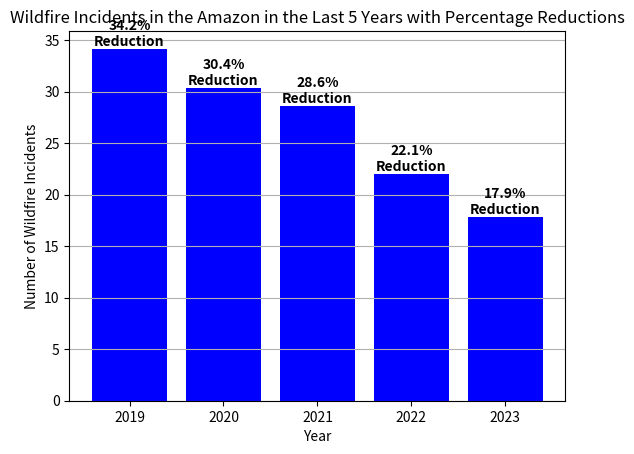

The script that saved this image:
import matplotlib.pyplot as plt

years = [2019, 2020, 2021, 2022, 2023]
wildfire_incidents = [34.176, 30.411, 28.641, 22.061, 17.852]

percentage_reductions = [-11.5, -6.1, -24.8, -20.7]

fig, ax = plt.subplots()
bars = ax.bar(years, wildfire_incidents, color='blue')

plt.xlabel('Year')
plt.ylabel('Number of Wildfire Incidents')
plt.title('Wildfire Incidents in the Amazon in the Last 5 Years with Percentage Reductions')

for i, rect in enumerate(bars):
    height = rect.get_height()
    label = f'{height:.1f}%\nReduction'
    ax.text(rect.get_x() + rect.get_width() / 2, height, label,
            ha='center', va='bottom', color='black', fontweight='bold')

plt.grid(axis='y')
plt.show()
